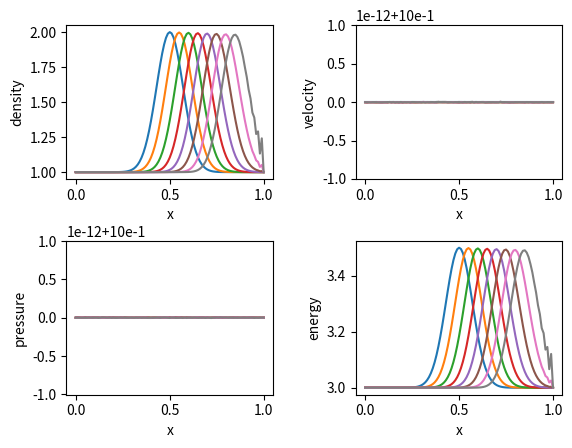

This chart was generated by the following Python code:
#システム方程式


import numpy as np
import matplotlib.pyplot as plt

plt.subplots_adjust(wspace=1, hspace=1) #余白

fig = plt.figure()  #プロットの準備
fig_1 = fig.add_subplot(2,2,1)#密度グラフ
fig_2 = fig.add_subplot(2,2,2)#速度グラフ
fig_3 = fig.add_subplot(2,2,3)#圧力グラフ
fig_4 = fig.add_subplot(2,2,4)#エネルギーグラフ
fig.subplots_adjust(wspace=0.4, hspace=0.4) #余白


jmax = 101#格子の数
dt = 0.0005
nmax = 700  #ステップ数
display_interval = 100 #表示間隔
gamma = 1.4 #比熱比　二原子分子
nn=10


PI = 1.0


RHOI = 1.0
RHOE = 1.0

UI = 1.0
UE = 1.0



xmin,xmid,xmax = 0,0.5,1.0
x = np.linspace(xmin,xmax,jmax)




dx = (xmax-xmin)/(jmax-1)  #格子間隔



def init(): #初期値
    Q = np.zeros([jmax,3])
    Q[:,0]=RHOI*np.exp(-(x-xmid)**2*100)+RHOE
    Q[:,1]=(RHOI*np.exp(-(x-xmid)**2*100)+RHOE)*(UE)
    Q[:,2]=(PI/(gamma-1)+(RHOI*np.exp(-(x-xmid)**2*100)+RHOE)*(UE)**2/2)
    
    return Q


def compute(Q):
    E = np.zeros([jmax,3]) #E
    F = np.zeros([jmax,3]) #Eの微分を差分化
    Ap = np.zeros([jmax,3,3])#A+
    Am = np.zeros([jmax,3,3])#A-


    Lp = np.zeros([3,3])#lambda+
    Lm = np.zeros([3,3])#lambda-

    Rp = np.ones([3,3])#R 右固有行列
    Rm = np.zeros([3,3])#R-

    I=np.eye(3) #単位行列
    
    cnt = -1
    while(cnt<nmax):
        
        QTMP=np.zeros([jmax,3])#deltaQ*
        DeltaQ=np.zeros([jmax,3])#deltaQ
        E[:,0]=Q[:,1]
        E[:,1]=(3-gamma)*Q[:,1]**2/Q[:,0]/2+(gamma-1)*Q[:,2]
        E[:,2]=(gamma*Q[:,2]-(gamma-1)*Q[:,1]**2/Q[:,0]/2)*Q[:,1]/Q[:,0]

        

        for i in range(1,jmax-1):
                F[i]=dt/dx/2*(E[i-1]-E[(i+1)])
        F[0]=dt/dx/2*(-E[1])
        F[-1]=dt/dx/2*(E[-2])
        
        for i in range(jmax):
            
            u=Q[i,1]/Q[i,0]#rho*u/rho=u
            H=E[i,2]/E[i,0]#(e+p)*u/rho/u=(e+p)/rho=H
            c=H-Q[i,2]/Q[i,0]
            
            c=np.sqrt(c*gamma)#c=sqrt(p*gamma/rho) 局所音速
            
            Lp[0,0]=(u-c+abs(u-c))/2
            Lm[0,0]=(u-c-abs(u-c))/2
            
            Lp[1,1]=(u+abs(u))/2
            Lm[1,1]=(u-abs(u))/2
            
            Lp[2,2]=(u+c+abs(u+c))/2
            Lm[2,2]=(u+c-abs(u+c))/2

            Rp[1,0]=u-c
            Rp[1,1]=u
            Rp[1,2]=u+c

            Rp[2,0]=H-u*c
            Rp[2,1]=u**2/2
            Rp[2,2]=H+u*c

            Rm=np.linalg.inv(Rp)#逆行列

            Ap[i]=np.dot(Rp,np.dot(Lp,Rm))#行列の積で計算
            Am[i]=np.dot(Rp,np.dot(Lm,Rm))
            
        
        for i in range(1,jmax):
            QTMP[i]=np.dot(np.linalg.inv(I+dt/dx*Ap[i]),F[i]+dt/dx*np.dot(Ap[i-1],QTMP[i-1]))

        
        #DeltaQ[jmax-1]=np.dot(np.linalg.inv(I-dt/dx*Am[jmax-1]),QTMP[jmax-1]-dt/dx*np.dot(Am[0],DeltaQ[0]))
        for i in reversed(range(0,jmax-1)):
            DeltaQ[i]=np.dot(np.linalg.inv(I-dt/dx*Am[i]),QTMP[i]-dt/dx*np.dot(Am[i+1],DeltaQ[i+1]))
            

        
       
        
        
        Q+=DeltaQ
            
            
        cnt+=1
        if(cnt%display_interval==0):
            fig_1.plot(x,Q[:,0])
            fig_2.plot(x,Q[:,1]/Q[:,0])
            fig_3.plot(x,(gamma-1)*(Q[:,2]-Q[:,1]**2/Q[:,0]/2))
            fig_4.plot(x,Q[:,2])
        
    fig_1.set_xlabel("x")
    fig_1.set_ylabel("density")
    fig_2.set_xlabel("x")
    fig_2.set_ylabel("velocity")
    fig_3.set_xlabel("x")
    fig_3.set_ylabel("pressure")
    fig_4.set_xlabel("x")
    fig_4.set_ylabel("energy")
    fig.show()


  

    

            
Q=init()
compute(Q)
